Dataset: dataset (GitHub, MuhamadAlee/TensorflowJS_CNN). Classes: formal shirt, pents, t-shirt.

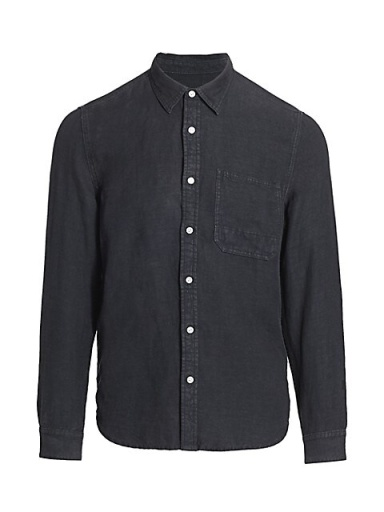
Label: formal shirt

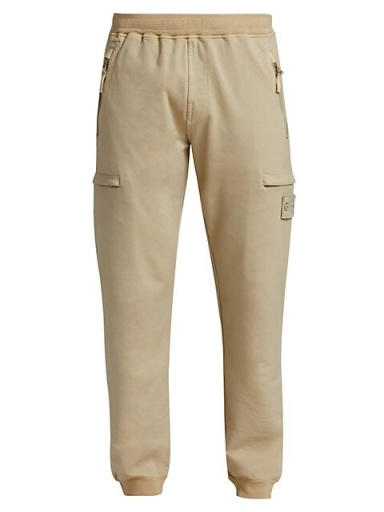
Label: pents

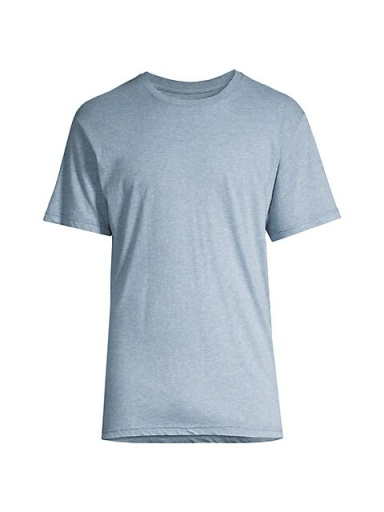
Label: t-shirt

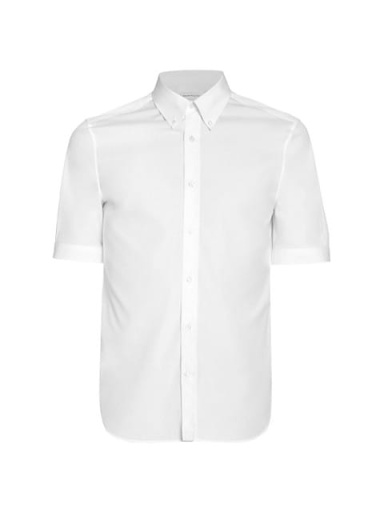
Label: formal shirt

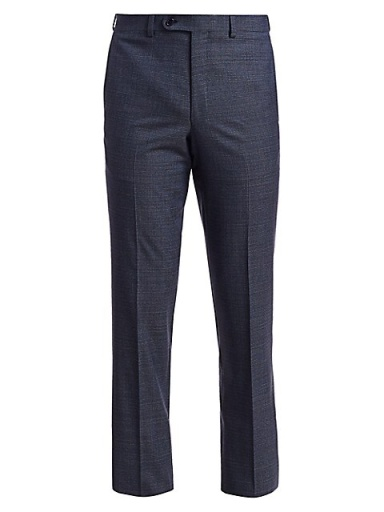
Label: pents

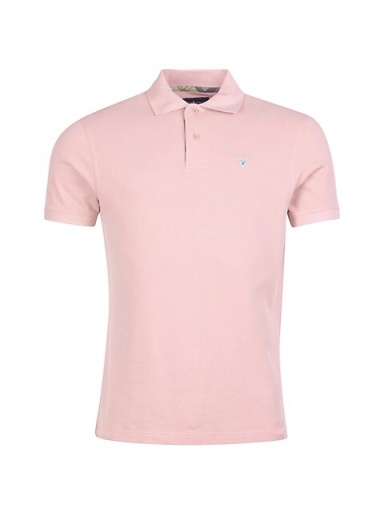
Label: t-shirt
